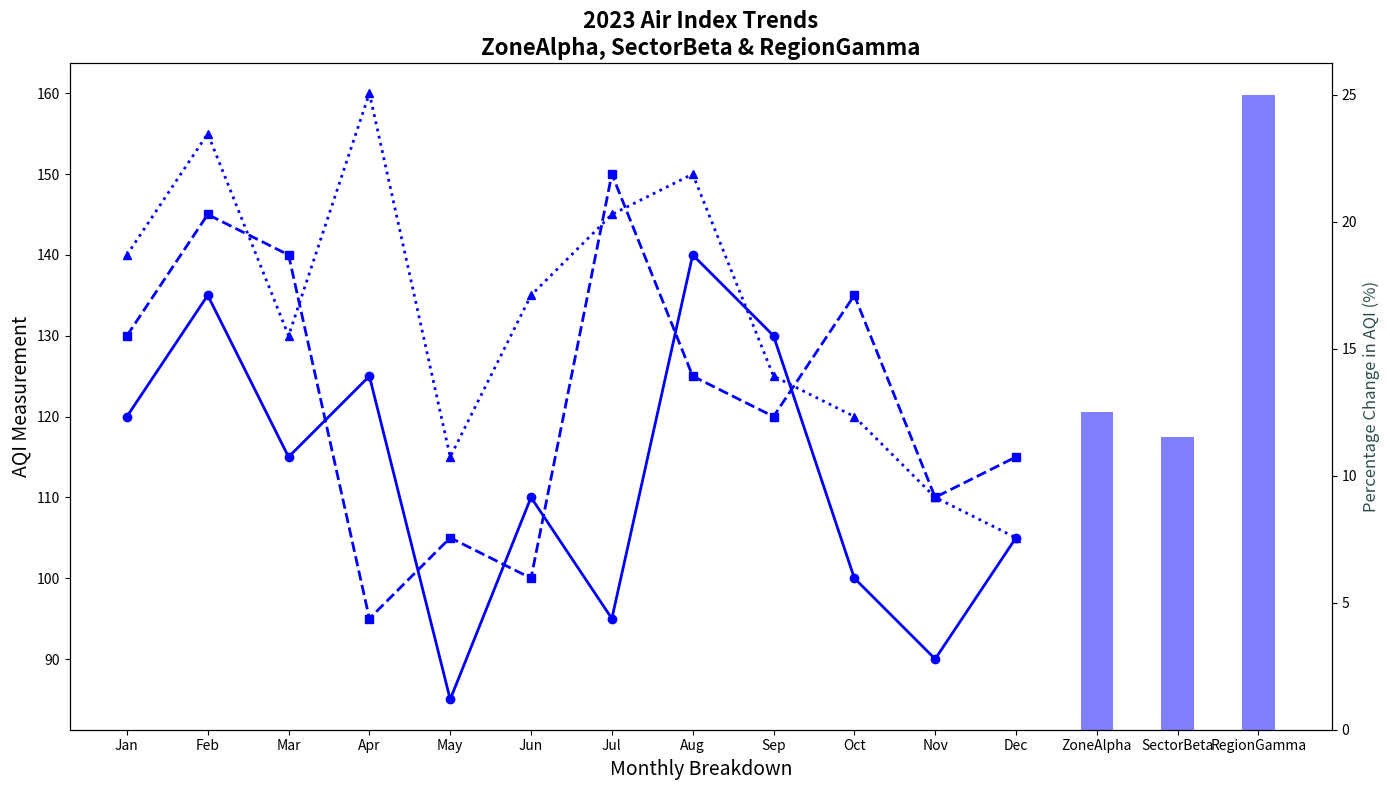

Write Python code to recreate this figure.
import matplotlib.pyplot as plt
import numpy as np

months = np.array([
    'Jan', 'Feb', 'Mar', 'Apr', 'May', 'Jun', 
    'Jul', 'Aug', 'Sep', 'Oct', 'Nov', 'Dec'
])

alpha_city_aqi = np.array([120, 135, 115, 125, 85, 110, 95, 140, 130, 100, 90, 105])
beta_town_aqi = np.array([130, 145, 140, 95, 105, 100, 150, 125, 120, 135, 110, 115])
gamma_ville_aqi = np.array([140, 155, 130, 160, 115, 135, 145, 150, 125, 120, 110, 105])

fig, ax1 = plt.subplots(figsize=(14, 8))

ax1.plot(months, alpha_city_aqi, color='blue', marker='o', linestyle='-', linewidth=2)
ax1.plot(months, beta_town_aqi, color='blue', marker='s', linestyle='--', linewidth=2)
ax1.plot(months, gamma_ville_aqi, color='blue', marker='^', linestyle=':', linewidth=2)

ax1.set_title('2023 Air Index Trends\nZoneAlpha, SectorBeta & RegionGamma', fontsize=16, fontweight='bold')
ax1.set_xlabel('Monthly Breakdown', fontsize=14)
ax1.set_ylabel('AQI Measurement', fontsize=14)

alpha_improvement = (alpha_city_aqi[0] - alpha_city_aqi[-1]) / alpha_city_aqi[0] * 100
beta_improvement = (beta_town_aqi[0] - beta_town_aqi[-1]) / beta_town_aqi[0] * 100
gamma_improvement = (gamma_ville_aqi[0] - gamma_ville_aqi[-1]) / gamma_ville_aqi[0] * 100

improvements = np.array([alpha_improvement, beta_improvement, gamma_improvement])
cities = ['ZoneAlpha', 'SectorBeta', 'RegionGamma']
ax2 = ax1.twinx()
ax2.bar(cities, improvements, color='blue', alpha=0.5, width=0.4)
ax2.set_ylabel('Percentage Change in AQI (%)', fontsize=12, color='darkslategray')

plt.tight_layout()
plt.show()
